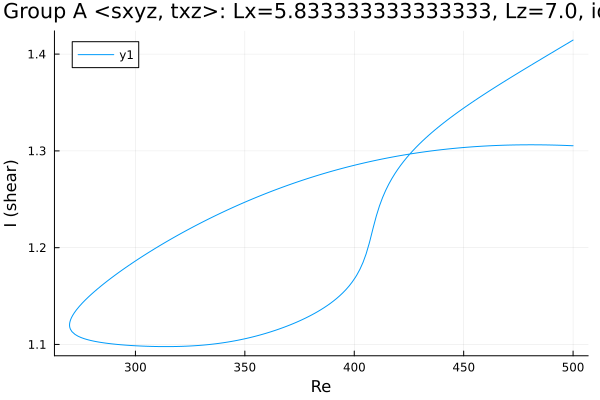

The table this chart was drawn from, first rows:
Re, shear
500.0, 1.305
498.9, 1.305
497.5, 1.306
496.1, 1.306
494.7, 1.306
493.3, 1.306
491.9, 1.306
490.4, 1.306
489, 1.306
487.6, 1.306
486.2, 1.306
484.8, 1.306
483.4, 1.306
482, 1.306
480.5, 1.306
479.1, 1.306
477.7, 1.306
476.3, 1.306
474.9, 1.306
473.5, 1.306
472.1, 1.306
470.6, 1.306
469.2, 1.306
467.8, 1.306
466.4, 1.306
465, 1.306
463.6, 1.305
462.2, 1.305
460.7, 1.305
459.3, 1.305
457.9, 1.305
456.5, 1.305
455.1, 1.304
453.7, 1.304
452.3, 1.304
450.8, 1.304
449.4, 1.303
448, 1.303
446.6, 1.303
445.2, 1.303
443.8, 1.302
442.4, 1.302
440.9, 1.302
439.5, 1.301
438.1, 1.301
436.7, 1.3
435.3, 1.3
433.9, 1.3
432.5, 1.299
431, 1.299
429.6, 1.298
428.2, 1.298
426.8, 1.297
425.4, 1.297
424, 1.296
422.6, 1.296
421.1, 1.295
419.7, 1.295
418.3, 1.294
416.9, 1.293
... 339 more rows
